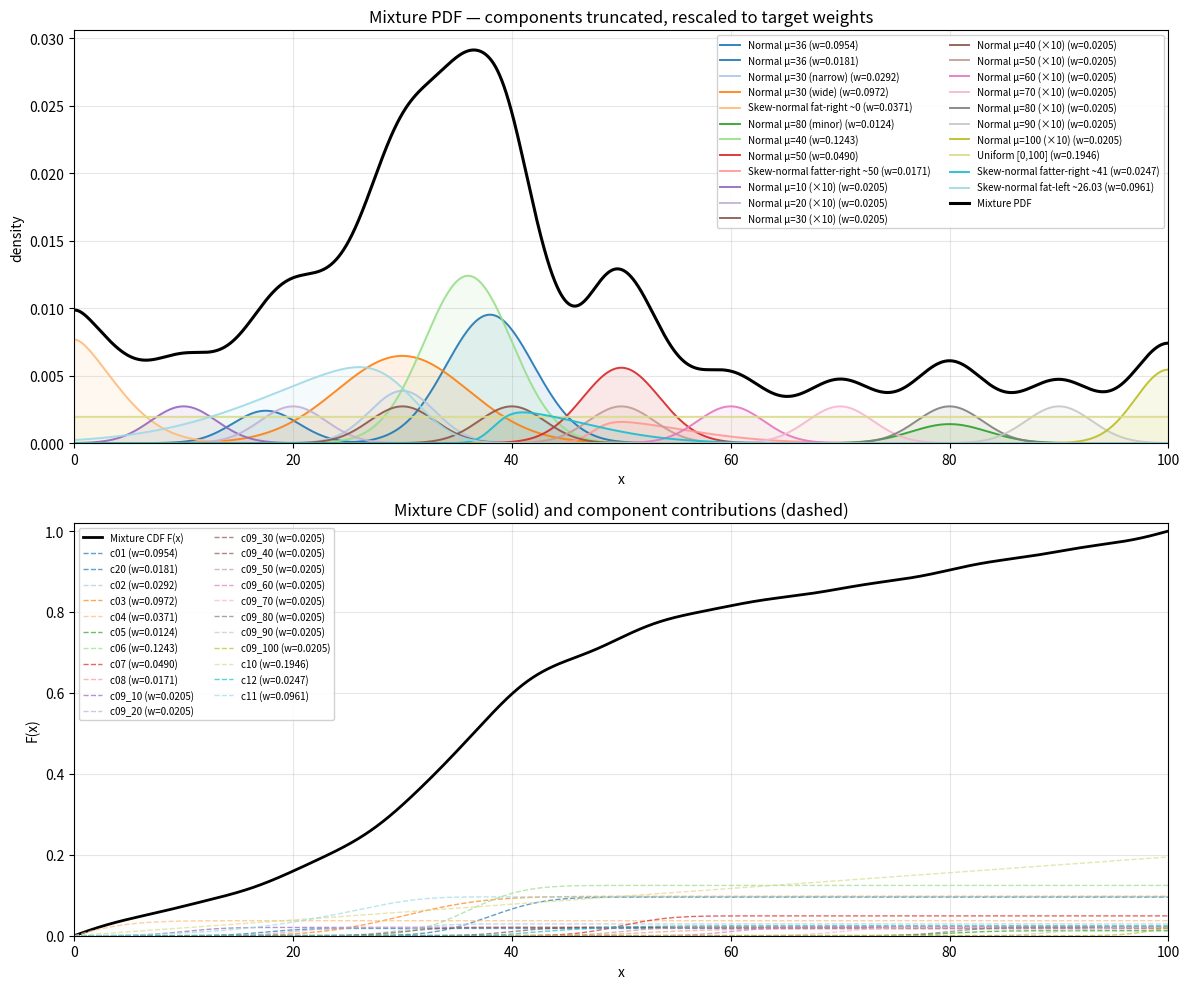

This figure's Python source:
"""
Mixture distribution on the strict domain [0, 100].

Construction rule
-----------------
Each component is defined by its natural (untruncated) PDF/CDF. To enforce
the domain [0, 100] we TRUNCATE each component at the boundaries (drop the
mass that falls outside) and then RESCALE the truncated curve so its area
equals the component's target weight. The shape inside [0, 100] is not
renormalised — only multiplied by a constant s_i.

Components and weights
----------------------
  c1. Skew-normal, mode at 26.03, fat LEFT tail   w = 0.30
  c2. Normal, mu = 37, sigma = 4.0                 w = 0.30
  c3. Normal, mu = 50, sigma = 3.5                 w = 0.10
  c4. Normal, mu = 70, sigma = 3.5                 w = 0.10
  c5. Normal, mu = 90, sigma = 3.5                 w = 0.10
  c6. Uniform noise on [0, 100]                    w = 0.10

Mixture CDF
-----------
Let F_i be the natural CDF of component i and define
    A_i = F_i(100) - F_i(0),   s_i = w_i / A_i
Then for 0 <= x <= 100:
    F(x) = sum_i  s_i * [ F_i(x) - F_i(0) ]
with F(x) = 0 for x < 0 and F(x) = 1 for x > 100.

Since s_i * A_i = w_i and sum_i w_i = 1, we automatically get F(100) = 1.
"""

import numpy as np
from scipy.stats import skewnorm, norm
import matplotlib.pyplot as plt


# --------------------------------------------------------------------------
# 1. Component specification
# --------------------------------------------------------------------------
LO, HI = 0.0, 100.0

# Skew-normal: find loc so that the MODE sits exactly at 26.03.
# alpha < 0  => fat LEFT tail. Skew-normal mode has no closed form; we find
# the mode of the unshifted pdf numerically and then shift.
_tt = np.linspace(-200, 200, 40001)

_alpha1, _scale1 = -4.0, 12.0
_loc1 = 26.03 - _tt[np.argmax(skewnorm.pdf(_tt, _alpha1, loc=0.0, scale=_scale1))]

_alpha_r1, _scale_r1 = 4.0, 5.0
_loc_r1 = 0.0 - _tt[np.argmax(skewnorm.pdf(_tt, _alpha_r1, loc=0.0, scale=_scale_r1))]

_alpha_r2, _scale_r2 = 6.0, 8.0
_loc_r2 = 50.0 - _tt[np.argmax(skewnorm.pdf(_tt, _alpha_r2, loc=0.0, scale=_scale_r2))]
_loc_r3 = 41.0 - _tt[np.argmax(skewnorm.pdf(_tt, _alpha_r2, loc=0.0, scale=_scale_r2))]

COMPONENTS = [
    dict(key="c01", kind="norm",     mu=38.0,  sigma=4.0,    w=0.1057, label="Normal μ=36"),
    dict(key="c20", kind="norm",     mu=17.5,  sigma=3.0,    w=0.02, label="Normal μ=36"),
    dict(key="c02", kind="norm",     mu=30.0,  sigma=3.0,    w=0.0323, label="Normal μ=30 (narrow)"),
    dict(key="c03", kind="norm",     mu=30.0,  sigma=6.0,    w=0.1077, label="Normal μ=30 (wide)"),
    dict(key="c04", kind="skewnorm", alpha=_alpha_r1, loc=_loc_r1, scale=_scale_r1,
         w=0.0411, label="Skew-normal fat-right ~0"),
    dict(key="c05", kind="norm",     mu=80.0,  sigma=3.5,    w=0.0137, label="Normal μ=80 (minor)"),
    dict(key="c06", kind="norm",     mu=36.0,  sigma=4.0,    w=0.1377,  label="Normal μ=40"),
    dict(key="c07", kind="norm",     mu=50.0,  sigma=3.5,    w=0.0543,  label="Normal μ=50"),
    dict(key="c08", kind="skewnorm", alpha=_alpha_r2, loc=_loc_r2, scale=_scale_r2,
         w=0.0189, label="Skew-normal fatter-right ~50"),
    *[dict(key=f"c09_{m:02d}", kind="norm", mu=float(m), sigma=3.0,
           w=0.2269 / 10, label=f"Normal μ={m} (×10)") for m in range(10, 110, 10)],
    dict(key="c10", kind="uniform", a=LO, b=HI, w=0.2156, label="Uniform [0,100]"),
    dict(key="c12", kind="skewnorm", alpha=_alpha_r2, loc=_loc_r3, scale=_scale_r2,
         w=0.0274, label="Skew-normal fatter-right ~41"),
    dict(key="c11", kind="skewnorm", alpha=_alpha1, loc=_loc1, scale=_scale1,
         w=0.1064, label="Skew-normal fat-left ~26.03"),
]

_w_total = sum(p["w"] for p in COMPONENTS)
for p in COMPONENTS:
    p["w"] /= _w_total


# --------------------------------------------------------------------------
# 2. Natural component PDF / CDF
# --------------------------------------------------------------------------
def component_pdf(p, x):
    """Natural (untruncated) PDF of component p at x."""
    if p["kind"] == "skewnorm":
        return skewnorm.pdf(x, p["alpha"], loc=p["loc"], scale=p["scale"])
    if p["kind"] == "norm":
        return norm.pdf(x, loc=p["mu"], scale=p["sigma"])
    if p["kind"] == "uniform":
        x = np.asarray(x, dtype=float)
        out = np.zeros_like(x)
        out[(x >= p["a"]) & (x <= p["b"])] = 1.0 / (p["b"] - p["a"])
        return out
    raise ValueError(p["kind"])


def component_cdf(p, x):
    """Natural (untruncated) CDF of component p at x."""
    if p["kind"] == "skewnorm":
        return skewnorm.cdf(x, p["alpha"], loc=p["loc"], scale=p["scale"])
    if p["kind"] == "norm":
        return norm.cdf(x, loc=p["mu"], scale=p["sigma"])
    if p["kind"] == "uniform":
        x = np.asarray(x, dtype=float)
        return np.clip((x - p["a"]) / (p["b"] - p["a"]), 0.0, 1.0)
    raise ValueError(p["kind"])


# --------------------------------------------------------------------------
# 3. Rescale factors s_i = w_i / A_i where A_i = F_i(HI) - F_i(LO)
# --------------------------------------------------------------------------
for p in COMPONENTS:
    p["cdf_lo"] = float(component_cdf(p, LO))
    A = float(component_cdf(p, HI) - p["cdf_lo"])
    p["A"] = A
    p["s"] = p["w"] / A


# --------------------------------------------------------------------------
# 4. Mixture PDF and CDF
# --------------------------------------------------------------------------
def mixture_pdf(x):
    """Mixture PDF on [0, 100]; 0 elsewhere."""
    x = np.asarray(x, dtype=float)
    inside = (x >= LO) & (x <= HI)
    total = np.zeros_like(x, dtype=float)
    for p in COMPONENTS:
        total = total + p["s"] * component_pdf(p, x)
    return np.where(inside, total, 0.0)


def mixture_cdf(x):
    """
    Mixture CDF:
        F(x) = 0                                  for x < 0
        F(x) = sum_i s_i * [F_i(x) - F_i(0)]      for 0 <= x <= 100
        F(x) = 1                                  for x > 100
    """
    x = np.asarray(x, dtype=float)
    xc = np.clip(x, LO, HI)
    out = np.zeros_like(xc, dtype=float)
    for p in COMPONENTS:
        out = out + p["s"] * (component_cdf(p, xc) - p["cdf_lo"])
    out = np.where(x < LO, 0.0, out)
    out = np.where(x > HI, 1.0, out)
    return out


# --------------------------------------------------------------------------
# 5. Plot: two-panel figure (PDF + CDF) saved to a PDF file
# --------------------------------------------------------------------------
def make_figure():
    from matplotlib import cm
    x = np.linspace(LO, HI, 4001)
    pdf_vals = mixture_pdf(x)
    cdf_vals = mixture_cdf(x)
    colors = [cm.tab20(i / len(COMPONENTS)) for i in range(len(COMPONENTS))]

    fig, (ax1, ax2) = plt.subplots(2, 1, figsize=(12, 10))

    # ---- PDF panel ----
    for p, c in zip(COMPONENTS, colors):
        y = np.where((x >= LO) & (x <= HI), p["s"] * component_pdf(p, x), 0.0)
        ax1.plot(x, y, color=c, lw=1.4, alpha=0.9, label=f"{p['label']} (w={p['w']:.4f})")
        ax1.fill_between(x, 0, y, color=c, alpha=0.10)
    ax1.plot(x, pdf_vals, color="black", lw=2.2, label="Mixture PDF")
    ax1.set_xlim(LO, HI); ax1.set_ylim(bottom=0)
    ax1.set_xlabel("x"); ax1.set_ylabel("density")
    ax1.set_title("Mixture PDF — components truncated, rescaled to target weights")
    ax1.grid(True, alpha=0.3)
    ax1.legend(loc="upper right", fontsize=7, framealpha=0.9, ncol=2)

    # ---- CDF panel ----
    ax2.plot(x, cdf_vals, color="black", lw=2.0, label="Mixture CDF F(x)")
    for p, c in zip(COMPONENTS, colors):
        contrib = p["s"] * (component_cdf(p, x) - p["cdf_lo"])
        ax2.plot(x, contrib, color=c, lw=1.0, alpha=0.7, ls="--",
                 label=f"{p['key']} (w={p['w']:.4f})")
    ax2.set_xlim(LO, HI); ax2.set_ylim(0, 1.02)
    ax2.set_xlabel("x"); ax2.set_ylabel("F(x)")
    ax2.set_title("Mixture CDF (solid) and component contributions (dashed)")
    ax2.grid(True, alpha=0.3)
    ax2.legend(loc="upper left", fontsize=7, framealpha=0.9, ncol=2)

    plt.tight_layout()
    plt.show()


# --------------------------------------------------------------------------
# 6. Run as a script
# --------------------------------------------------------------------------
if __name__ == "__main__":
    # Print scale factors
    print(f"{'comp':6s} {'kind':10s} {'A_i':>10s} {'w_i':>6s} {'s_i':>10s}")
    for p in COMPONENTS:
        print(f"{p['key']:6s} {p['kind']:10s} {p['A']:10.6f} {p['w']:6.2f} {p['s']:10.6f}")

    # Sanity checks
    xgrid = np.linspace(LO, HI, 4001)
    area = np.trapezoid(mixture_pdf(xgrid), xgrid)
    print(f"\nPDF area on [0,100] = {area:.6f}   (should be ~1)")
    print(f"F(0)   = {mixture_cdf(np.array([LO]))[0]:.6f}   (should be 0)")
    print(f"F(100) = {mixture_cdf(np.array([HI]))[0]:.6f}   (should be 1)")

    make_figure()
